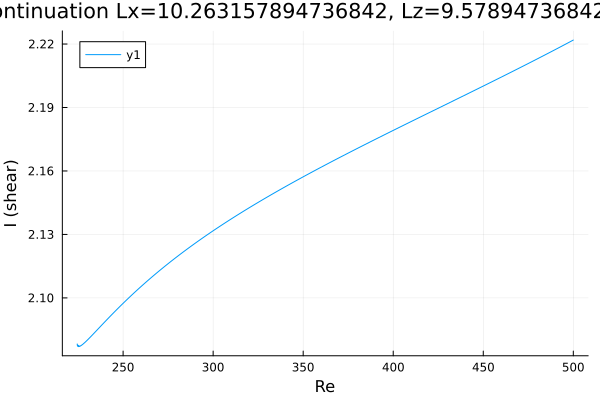

Data behind this chart, as committed beside it:
Re, shear
500.0, 2.222
498.9, 2.221
497.5, 2.221
496.1, 2.22
494.7, 2.219
493.3, 2.219
491.8, 2.218
490.4, 2.218
489, 2.217
487.6, 2.216
486.2, 2.216
484.8, 2.215
483.4, 2.214
481.9, 2.214
480.5, 2.213
479.1, 2.213
477.7, 2.212
476.3, 2.211
474.9, 2.211
473.5, 2.21
472, 2.21
470.6, 2.209
469.2, 2.208
467.8, 2.208
466.4, 2.207
465, 2.206
463.6, 2.206
462.1, 2.205
460.7, 2.205
459.3, 2.204
457.9, 2.203
456.5, 2.203
455.1, 2.202
453.7, 2.202
452.2, 2.201
450.8, 2.2
449.4, 2.2
448, 2.199
446.6, 2.199
445.2, 2.198
443.8, 2.198
442.3, 2.197
440.9, 2.196
439.5, 2.196
438.1, 2.195
436.7, 2.195
435.3, 2.194
433.9, 2.193
432.4, 2.193
431, 2.192
429.6, 2.192
428.2, 2.191
426.8, 2.19
425.4, 2.19
424, 2.189
422.5, 2.189
421.1, 2.188
419.7, 2.187
418.3, 2.187
416.9, 2.186
... 406 more rows
